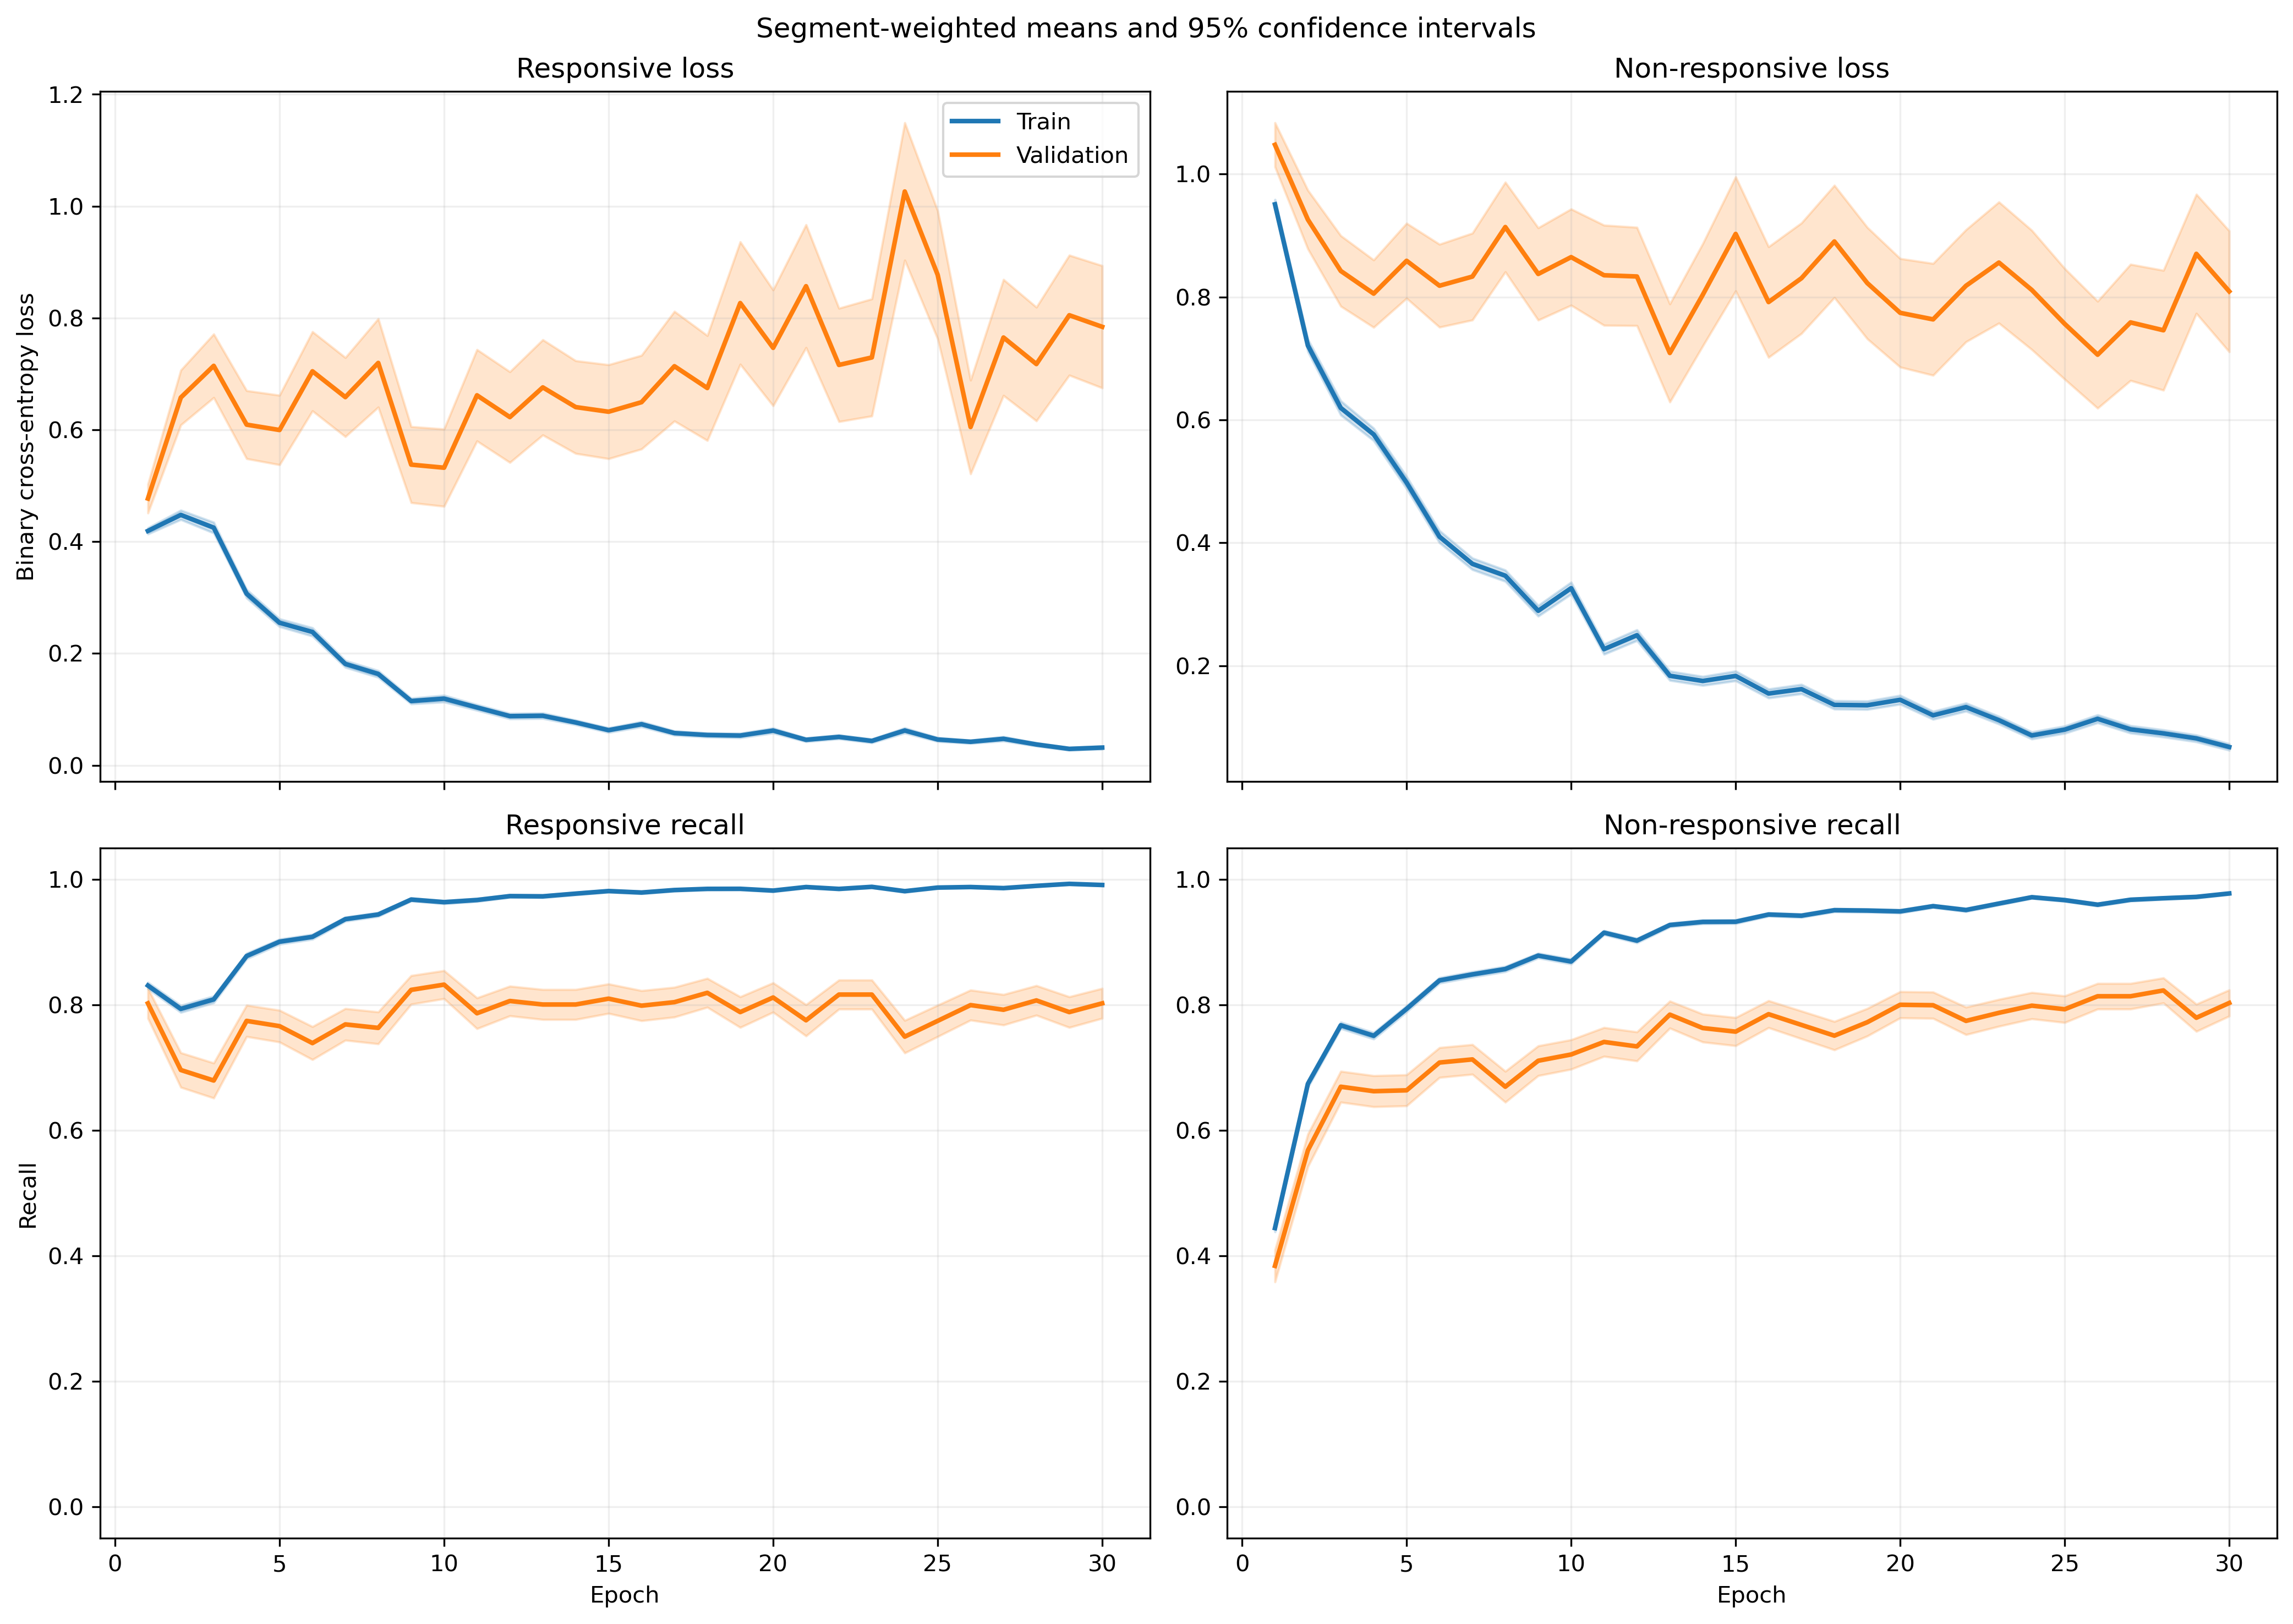

The data file committed next to this chart (first rows):
fold, epoch, split, r_loss, r_loss_count, r_loss_sum, r_loss_sum_sq, r_recall, r_recall_count, r_recall_sum, r_recall_sum_sq, nr_loss, nr_loss_count, nr_loss_sum, nr_loss_sum_sq, nr_recall, nr_recall_count, nr_recall_sum, nr_recall_sum_sq
1, 1, train, 0.3806, 1063, 404.6, 307.3, 0.8561, 1063, 910.0, 910.0, 1.01, 1401, 1414, 2108, 0.4297, 1401, 602.0, 602.0
1, 1, validation, 0.128, 10, 1.28, 0.2293, 1.0, 10, 10.0, 10.0, , 0, 0.0, 0.0, , 0, 0.0, 0.0
1, 2, train, 0.4779, 1063, 508, 658.1, 0.8137, 1063, 865.0, 865.0, 0.6039, 1401, 846, 1193, 0.6895, 1401, 966.0, 966.0
1, 2, validation, 0.1268, 10, 1.268, 0.2964, 1.0, 10, 10.0, 10.0, , 0, 0.0, 0.0, , 0, 0.0, 0.0
1, 3, train, 0.3894, 1063, 413.9, 575.7, 0.8297, 1063, 882.0, 882.0, 0.5446, 1401, 763, 1330, 0.7759, 1401, 1087, 1087
1, 3, validation, 0.06249, 10, 0.6249, 0.06715, 1.0, 10, 10.0, 10.0, , 0, 0.0, 0.0, , 0, 0.0, 0.0
1, 4, train, 0.3616, 1063, 384.4, 700.8, 0.8589, 1063, 913.0, 913.0, 0.493, 1401, 690.6, 1455, 0.8037, 1401, 1126, 1126
1, 4, validation, 0.03741, 10, 0.3741, 0.02175, 1.0, 10, 10.0, 10.0, , 0, 0.0, 0.0, , 0, 0.0, 0.0
1, 5, train, 0.2837, 1063, 301.5, 449.6, 0.8899, 1063, 946.0, 946.0, 0.406, 1401, 568.8, 1033, 0.8208, 1401, 1150, 1150
1, 5, validation, 0.05285, 10, 0.5285, 0.07077, 1.0, 10, 10.0, 10.0, , 0, 0.0, 0.0, , 0, 0.0, 0.0
1, 6, train, 0.2106, 1063, 223.8, 314.1, 0.9398, 1063, 999.0, 999.0, 0.3697, 1401, 517.9, 1062, 0.8594, 1401, 1204, 1204
1, 6, validation, 0.07642, 10, 0.7642, 0.1684, 1.0, 10, 10.0, 10.0, , 0, 0.0, 0.0, , 0, 0.0, 0.0
1, 7, train, 0.2239, 1063, 238, 326.5, 0.9304, 1063, 989.0, 989.0, 0.267, 1401, 374.1, 668.4, 0.8887, 1401, 1245, 1245
1, 7, validation, 0.05414, 10, 0.5414, 0.06061, 1.0, 10, 10.0, 10.0, , 0, 0.0, 0.0, , 0, 0.0, 0.0
1, 8, train, 0.1218, 1063, 129.4, 149.3, 0.9605, 1063, 1021, 1021, 0.3869, 1401, 542, 1159, 0.8465, 1401, 1186, 1186
1, 8, validation, 0.02597, 10, 0.2597, 0.01546, 1.0, 10, 10.0, 10.0, , 0, 0.0, 0.0, , 0, 0.0, 0.0
1, 9, train, 0.1459, 1063, 155.1, 249.5, 0.9464, 1063, 1006, 1006, 0.2169, 1401, 303.8, 706.9, 0.9193, 1401, 1288, 1288
1, 9, validation, 0.06997, 10, 0.6997, 0.3602, 1.0, 10, 10.0, 10.0, , 0, 0.0, 0.0, , 0, 0.0, 0.0
1, 10, train, 0.08832, 1063, 93.88, 109.8, 0.9737, 1063, 1035, 1035, 0.2806, 1401, 393.1, 1028, 0.8951, 1401, 1254, 1254
1, 10, validation, 0.05535, 10, 0.5535, 0.04713, 1.0, 10, 10.0, 10.0, , 0, 0.0, 0.0, , 0, 0.0, 0.0
1, 11, train, 0.103, 1063, 109.5, 167.1, 0.9718, 1063, 1033, 1033, 0.1818, 1401, 254.7, 481.9, 0.9251, 1401, 1296, 1296
1, 11, validation, 0.02924, 10, 0.2924, 0.01042, 1.0, 10, 10.0, 10.0, , 0, 0.0, 0.0, , 0, 0.0, 0.0
1, 12, train, 0.1577, 1063, 167.6, 304, 0.9483, 1063, 1008, 1008, 0.1394, 1401, 195.3, 392.4, 0.9458, 1401, 1325, 1325
1, 12, validation, 0.04141, 10, 0.4141, 0.02227, 1.0, 10, 10.0, 10.0, , 0, 0.0, 0.0, , 0, 0.0, 0.0
1, 13, train, 0.09463, 1063, 100.6, 249.5, 0.969, 1063, 1030, 1030, 0.1937, 1401, 271.4, 823, 0.9329, 1401, 1307, 1307
1, 13, validation, 0.004385, 10, 0.04385, 0.000276, 1.0, 10, 10.0, 10.0, , 0, 0.0, 0.0, , 0, 0.0, 0.0
1, 14, train, 0.06176, 1063, 65.65, 63.18, 0.9812, 1063, 1043, 1043, 0.1664, 1401, 233.1, 482.4, 0.9315, 1401, 1305, 1305
1, 14, validation, 0.02318, 10, 0.2318, 0.0105, 1.0, 10, 10.0, 10.0, , 0, 0.0, 0.0, , 0, 0.0, 0.0
1, 15, train, 0.059, 1063, 62.71, 90.54, 0.9878, 1063, 1050, 1050, 0.1951, 1401, 273.3, 625.6, 0.9286, 1401, 1301, 1301
1, 15, validation, 0.0123, 10, 0.123, 0.002175, 1.0, 10, 10.0, 10.0, , 0, 0.0, 0.0, , 0, 0.0, 0.0
1, 16, train, 0.03321, 1063, 35.31, 56.45, 0.9953, 1063, 1058, 1058, 0.2325, 1401, 325.8, 977, 0.9186, 1401, 1287, 1287
1, 16, validation, 0.004601, 10, 0.04601, 0.0003527, 1.0, 10, 10.0, 10.0, , 0, 0.0, 0.0, , 0, 0.0, 0.0
1, 17, train, 0.04123, 1063, 43.83, 46.13, 0.9925, 1063, 1055, 1055, 0.1454, 1401, 203.6, 468.5, 0.9379, 1401, 1314, 1314
1, 17, validation, 0.02084, 10, 0.2084, 0.008126, 1.0, 10, 10.0, 10.0, , 0, 0.0, 0.0, , 0, 0.0, 0.0
1, 18, train, 0.09311, 1063, 98.97, 136.4, 0.9671, 1063, 1028, 1028, 0.1231, 1401, 172.4, 356.6, 0.955, 1401, 1338, 1338
1, 18, validation, 0.01458, 10, 0.1458, 0.002544, 1.0, 10, 10.0, 10.0, , 0, 0.0, 0.0, , 0, 0.0, 0.0
1, 19, train, 0.02213, 1063, 23.53, 48.69, 0.9962, 1063, 1059, 1059, 0.1768, 1401, 247.8, 641.3, 0.9293, 1401, 1302, 1302
1, 19, validation, 0.003705, 10, 0.03705, 0.0001662, 1.0, 10, 10.0, 10.0, , 0, 0.0, 0.0, , 0, 0.0, 0.0
1, 20, train, 0.02142, 1063, 22.77, 28.88, 0.9981, 1063, 1061, 1061, 0.2469, 1401, 345.9, 951.6, 0.9122, 1401, 1278, 1278
1, 20, validation, 0.02119, 10, 0.2119, 0.007025, 1.0, 10, 10.0, 10.0, , 0, 0.0, 0.0, , 0, 0.0, 0.0
1, 21, train, 0.04574, 1063, 48.62, 80.76, 0.9915, 1063, 1054, 1054, 0.09143, 1401, 128.1, 268.1, 0.9615, 1401, 1347, 1347
1, 21, validation, 0.01914, 10, 0.1914, 0.005268, 1.0, 10, 10.0, 10.0, , 0, 0.0, 0.0, , 0, 0.0, 0.0
1, 22, train, 0.05066, 1063, 53.86, 195, 0.9906, 1063, 1053, 1053, 0.09736, 1401, 136.4, 445.5, 0.9679, 1401, 1356, 1356
1, 22, validation, 0.002917, 10, 0.02917, 9.939111691892322e-05, 1.0, 10, 10.0, 10.0, , 0, 0.0, 0.0, , 0, 0.0, 0.0
1, 23, train, 0.03149, 1063, 33.47, 39.06, 0.9944, 1063, 1057, 1057, 0.08307, 1401, 116.4, 317.4, 0.9714, 1401, 1361, 1361
1, 23, validation, 0.0036, 10, 0.036, 0.0001721, 1.0, 10, 10.0, 10.0, , 0, 0.0, 0.0, , 0, 0.0, 0.0
1, 24, train, 0.02763, 1063, 29.37, 53.94, 0.9944, 1063, 1057, 1057, 0.07761, 1401, 108.7, 288.3, 0.9722, 1401, 1362, 1362
1, 24, validation, 0.004675, 10, 0.04675, 0.000274, 1.0, 10, 10.0, 10.0, , 0, 0.0, 0.0, , 0, 0.0, 0.0
1, 25, train, 0.03085, 1063, 32.79, 25.33, 0.9944, 1063, 1057, 1057, 0.06723, 1401, 94.19, 242.8, 0.9764, 1401, 1368, 1368
1, 25, validation, 0.01165, 10, 0.1165, 0.001854, 1.0, 10, 10.0, 10.0, , 0, 0.0, 0.0, , 0, 0.0, 0.0
1, 26, train, 0.02033, 1063, 21.61, 36.3, 0.9953, 1063, 1058, 1058, 0.1372, 1401, 192.2, 624.4, 0.955, 1401, 1338, 1338
1, 26, validation, 0.00105, 10, 0.0105, 1.3356367162487004e-05, 1.0, 10, 10.0, 10.0, , 0, 0.0, 0.0, , 0, 0.0, 0.0
1, 27, train, 0.05013, 1063, 53.28, 149.5, 0.9868, 1063, 1049, 1049, 0.09774, 1401, 136.9, 431.4, 0.9707, 1401, 1360, 1360
1, 27, validation, 0.002925, 10, 0.02925, 0.000127, 1.0, 10, 10.0, 10.0, , 0, 0.0, 0.0, , 0, 0.0, 0.0
1, 28, train, 0.03082, 1063, 32.77, 57.73, 0.9915, 1063, 1054, 1054, 0.1378, 1401, 193.1, 672.2, 0.9593, 1401, 1344, 1344
1, 28, validation, 0.004379, 10, 0.04379, 0.0002952, 1.0, 10, 10.0, 10.0, , 0, 0.0, 0.0, , 0, 0.0, 0.0
1, 29, train, 0.02009, 1063, 21.35, 26.01, 0.9972, 1063, 1060, 1060, 0.09023, 1401, 126.4, 343.5, 0.9693, 1401, 1358, 1358
1, 29, validation, 0.001348, 10, 0.01348, 2.3272239786820137e-05, 1.0, 10, 10.0, 10.0, , 0, 0.0, 0.0, , 0, 0.0, 0.0
1, 30, train, 0.01224, 1063, 13.01, 12.75, 0.9972, 1063, 1060, 1060, 0.09334, 1401, 130.8, 424.4, 0.9714, 1401, 1361, 1361
1, 30, validation, 0.0006732, 10, 0.006732, 5.363454647522303e-06, 1.0, 10, 10.0, 10.0, , 0, 0.0, 0.0, , 0, 0.0, 0.0
... 1,140 more rows
